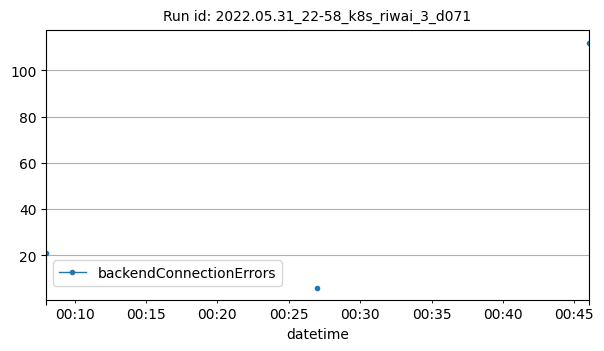

Source data for this figure (header and first rows):
datetime, backendConnectionErrors
2022-06-01T00:08:00Z, 21
2022-06-01T00:27:00Z, 6
2022-06-01T00:46:00Z, 112
